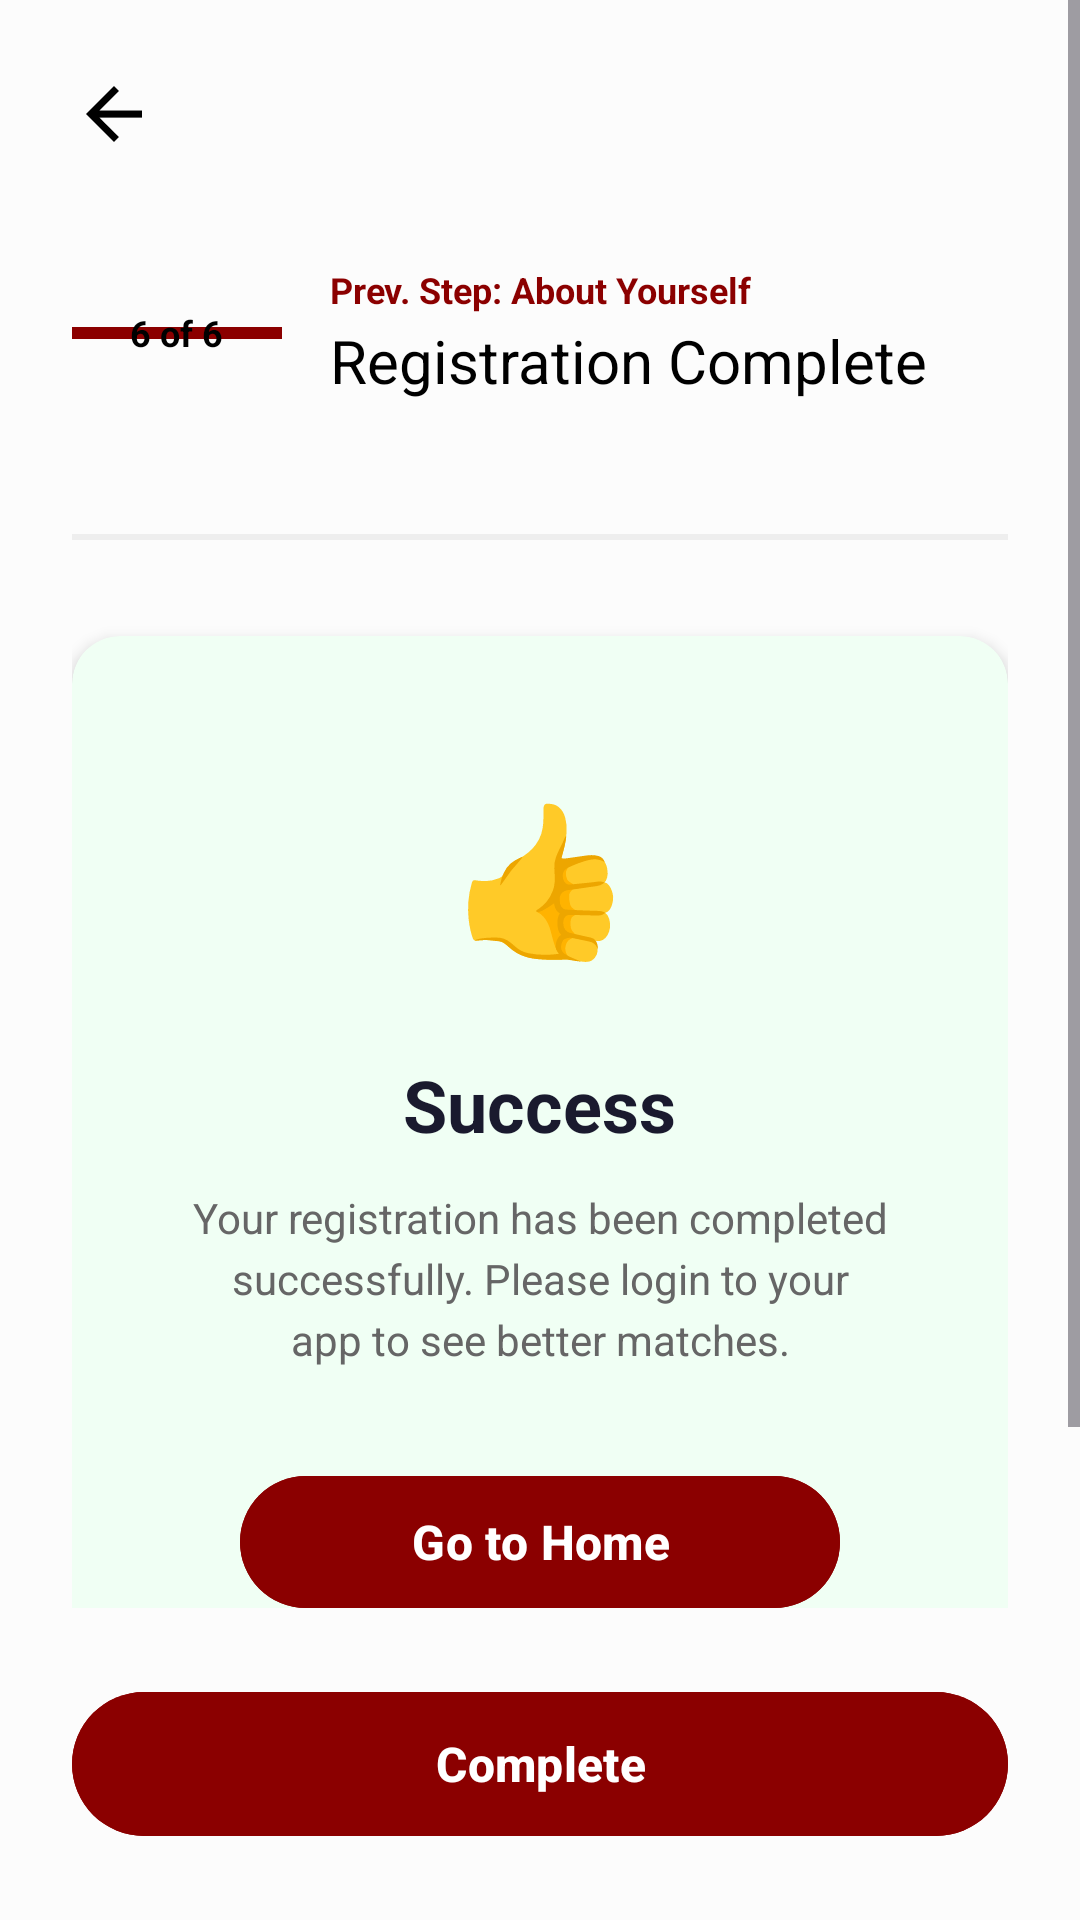

This screen was rendered from an Android layout file. Write that file and the resources it references.
<!-- AndroidManifest.xml: application theme Theme.Marriage -->
<!-- res/layout/activity_success.xml -->
<?xml version="1.0" encoding="utf-8"?>
<androidx.constraintlayout.widget.ConstraintLayout
    xmlns:android="http://schemas.android.com/apk/res/android"
    xmlns:app="http://schemas.android.com/apk/res-auto"
    android:layout_width="match_parent"
    android:layout_height="match_parent"
    android:background="#FCFCFC">

    
    <LinearLayout
        android:id="@+id/bottomBtn"
        android:layout_width="match_parent"
        android:layout_height="wrap_content"
        android:orientation="vertical"
        android:padding="24dp"
        android:background="#FCFCFC"
        app:layout_constraintBottom_toBottomOf="parent">

        <Button
            android:id="@+id/btnComplete"
            android:layout_width="match_parent"
            android:layout_height="56dp"
            android:backgroundTint="#8B0000"
            android:text="Complete"
            android:textAllCaps="false"
            android:textColor="#FFFFFF"
            android:textSize="16sp"
            android:textStyle="bold" />
    </LinearLayout>

    <ScrollView
        android:layout_width="match_parent"
        android:layout_height="0dp"
        android:fillViewport="true"
        app:layout_constraintTop_toTopOf="parent"
        app:layout_constraintBottom_toTopOf="@id/bottomBtn">

        <LinearLayout
            android:layout_width="match_parent"
            android:layout_height="wrap_content"
            android:orientation="vertical"
            android:padding="24dp">

            
            <ImageView
                android:id="@+id/ivBack"
                android:layout_width="28dp"
                android:layout_height="28dp"
                android:layout_marginBottom="24dp"
                android:src="@drawable/ic_arrow_back"
                android:contentDescription="Back" />

            
            <LinearLayout
                android:layout_width="match_parent"
                android:layout_height="wrap_content"
                android:gravity="center_vertical"
                android:orientation="horizontal"
                android:layout_marginBottom="32dp">

                <RelativeLayout
                    android:layout_width="70dp"
                    android:layout_height="70dp"
                    android:layout_marginEnd="16dp">

                    <ProgressBar
                        style="?android:attr/progressBarStyleHorizontal"
                        android:layout_width="match_parent"
                        android:layout_height="match_parent"
                        android:indeterminate="false"
                        android:max="6"
                        android:progress="6"
                        android:progressTint="#8B0000"
                        android:progressBackgroundTint="#F0E0E0" />

                    <TextView
                        android:layout_width="wrap_content"
                        android:layout_height="wrap_content"
                        android:layout_centerInParent="true"
                        android:text="6 of 6"
                        android:textColor="#000000"
                        android:textSize="12sp"
                        android:textStyle="bold" />
                </RelativeLayout>

                <LinearLayout
                    android:layout_width="match_parent"
                    android:layout_height="wrap_content"
                    android:orientation="vertical">

                    <TextView
                        android:layout_width="wrap_content"
                        android:layout_height="wrap_content"
                        android:text="Prev. Step: About Yourself"
                        android:textColor="#8B0000"
                        android:textSize="12sp"
                        android:textStyle="bold" />

                    <TextView
                        android:layout_width="wrap_content"
                        android:layout_height="wrap_content"
                        android:layout_marginTop="2dp"
                        android:text="Registration Complete"
                        android:textColor="#000000"
                        android:textSize="20sp" />
                </LinearLayout>
            </LinearLayout>

            <View
                android:layout_width="match_parent"
                android:layout_height="2dp"
                android:layout_marginStart="-24dp"
                android:layout_marginEnd="-24dp"
                android:layout_marginBottom="32dp"
                android:background="#EEEEEE" />

            
            <androidx.cardview.widget.CardView
                android:layout_width="match_parent"
                android:layout_height="wrap_content"
                app:cardCornerRadius="16dp"
                app:cardElevation="3dp"
                app:cardBackgroundColor="#F0FFF4">

                <LinearLayout
                    android:layout_width="match_parent"
                    android:layout_height="wrap_content"
                    android:gravity="center"
                    android:orientation="vertical"
                    android:padding="40dp">

                    
                    <TextView
                        android:layout_width="80dp"
                        android:layout_height="80dp"
                        android:gravity="center"
                        android:text="👍"
                        android:textSize="48sp"
                        android:layout_marginBottom="20dp" />

                    <TextView
                        android:layout_width="wrap_content"
                        android:layout_height="wrap_content"
                        android:text="Success"
                        android:textColor="#1A1A2E"
                        android:textSize="24sp"
                        android:textStyle="bold"
                        android:layout_marginBottom="12dp" />

                    <TextView
                        android:layout_width="match_parent"
                        android:layout_height="wrap_content"
                        android:gravity="center"
                        android:text="Your registration has been completed successfully. Please login to your app to see better matches."
                        android:textColor="#666666"
                        android:textSize="14sp"
                        android:lineSpacingExtra="4dp"
                        android:layout_marginBottom="32dp" />

                    <Button
                        android:id="@+id/btnGoToHome"
                        android:layout_width="200dp"
                        android:layout_height="52dp"
                        android:backgroundTint="#8B0000"
                        android:text="Go to Home"
                        android:textAllCaps="false"
                        android:textColor="#FFFFFF"
                        android:textSize="16sp"
                        android:textStyle="bold" />
                </LinearLayout>
            </androidx.cardview.widget.CardView>

        </LinearLayout>
    </ScrollView>

</androidx.constraintlayout.widget.ConstraintLayout>
<!-- resources referenced by this layout -->
<resources>
  <!-- drawable ic_arrow_back (drawable) -->
  <vector xmlns:android="http://schemas.android.com/apk/res/android"
      android:width="24dp"
      android:height="24dp"
      android:viewportWidth="24"
      android:viewportHeight="24"
      android:tint="#000000">
      <path
          android:fillColor="@android:color/white"
          android:pathData="M20,11H7.83l5.59-5.59L12,4l-8,8l8,8l1.41-1.41L7.83,13H20V11z"/>
  </vector>
  <style name="Theme.Marriage" parent="Base.Theme.Marriage" />
  <style name="Base.Theme.Marriage" parent="Theme.Material3.DayNight.NoActionBar">
          
          <item name="colorPrimary">@color/dark_red</item>
          <item name="colorPrimaryDark">@color/dark_red</item>
          <item name="colorAccent">@color/dark_red</item>
      </style>
  <color name="dark_red">#E53935</color>
</resources>
